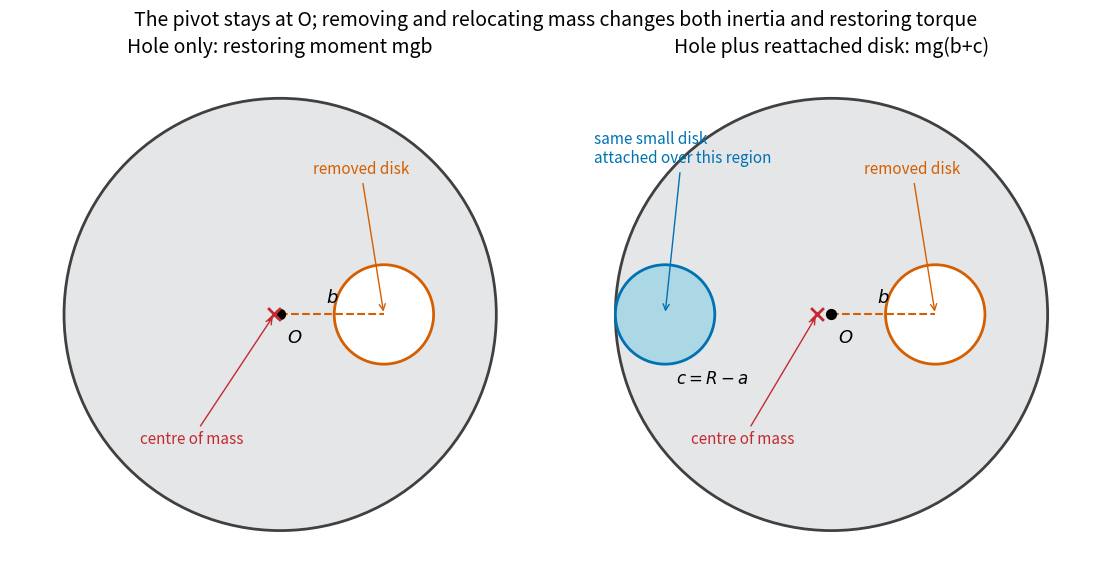

Python code for this plot: (Note: this script raises an exception after producing the figure.)
from pathlib import Path
import numpy as np
import matplotlib.pyplot as plt
from matplotlib.patches import Circle, Polygon, Rectangle
plt.rcParams.update({'font.size':13,'axes.titlesize':14,'figure.facecolor':'white','axes.facecolor':'white'})
R=1.;a=.23;b=.48;M=1.;m=a*a;c=R-a
fig,axs=plt.subplots(1,2,figsize=(11,5.8),layout='constrained')
for j,ax in enumerate(axs):
 ax.add_patch(Circle((0,0),R,facecolor='#e4e6e8',edgecolor='.25',lw=2))
 ax.add_patch(Circle((b,0),a,facecolor='white',edgecolor='#D55E00',lw=2))
 if j:ax.add_patch(Circle((-c,0),a,facecolor='#acd7e5',edgecolor='#0072B2',lw=2))
 ax.plot([0,b],[0,0],'--',color='#D55E00');ax.text(b/2,.055,r'$b$',ha='center');ax.scatter(0,0,s=50,c='black',zorder=5);ax.text(.03,-.13,r'$O$',fontsize=13)
 cm=-m*b/(M-m) if not j else -m*(b+c)/M
 ax.scatter(cm,0,c='#c42b30',marker='x',s=85,lw=2,zorder=6);ax.annotate('centre of mass',xy=(cm,0),xytext=(-.65,-.6),arrowprops={'arrowstyle':'->','color':'#c42b30'},color='#c42b30',fontsize=11)
 ax.annotate('removed disk',xy=(b,0),xytext=(.15,.65),arrowprops={'arrowstyle':'->','color':'#D55E00'},color='#D55E00',fontsize=11)
 ax.set(xlim=(-1.25,1.25),ylim=(-1.15,1.17),aspect='equal');ax.axis('off')
axs[0].set_title('Hole only: restoring moment mgb')
axs[1].set_title('Hole plus reattached disk: mg(b+c)')
axs[1].annotate('same small disk\nattached over this region',xy=(-c,0),xytext=(-1.1,.7),arrowprops={'arrowstyle':'->','color':'#0072B2'},color='#0072B2',fontsize=11)
axs[1].text(-.72,-.32,r'$c=R-a$',fontsize=12)
fig.suptitle('The pivot stays at O; removing and relocating mass changes both inertia and restoring torque',fontsize=14)
fig.savefig(Path.cwd()/Path(__file__).with_suffix('.png').name,dpi=120,facecolor='white');plt.close(fig)
